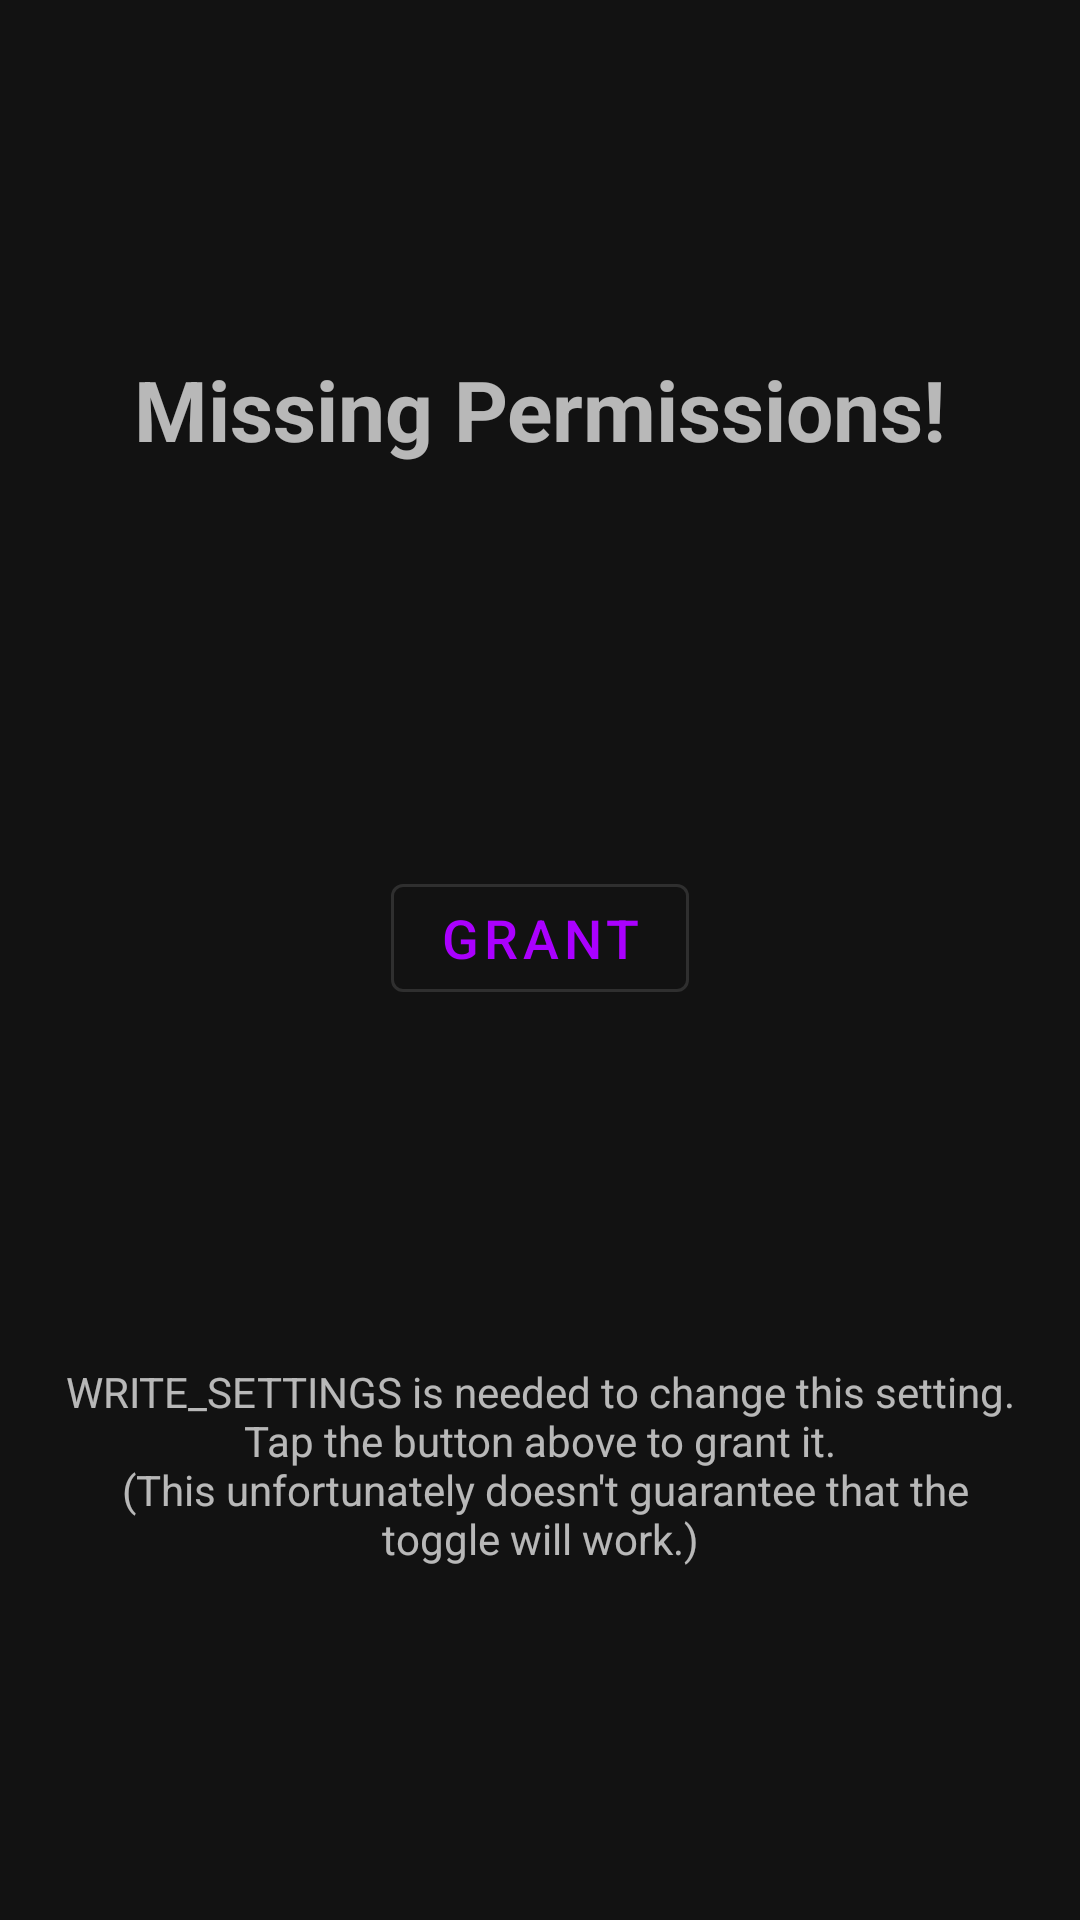

Here is an Android app screen rendered from its layout file. Give the layout XML and the strings, colors and styles it references.
<!-- AndroidManifest.xml: application theme AppTheme.Dark -->
<!-- res/layout/activity_grant_ws.xml -->
<?xml version="1.0" encoding="utf-8"?>
<androidx.constraintlayout.widget.ConstraintLayout xmlns:android="http://schemas.android.com/apk/res/android"
    xmlns:app="http://schemas.android.com/apk/res-auto"
    xmlns:tools="http://schemas.android.com/tools"
    android:layout_width="match_parent"
    android:layout_height="match_parent"
    tools:context=".activites.info.GrantWSActivity">

    <TextView
        android:id="@+id/title"
        android:layout_width="wrap_content"
        android:layout_height="wrap_content"
        android:layout_marginBottom="16dp"
        android:text="@string/missing_perms"
        android:textAlignment="center"
        android:textSize="28sp"
        android:textStyle="bold"
        app:layout_constraintStart_toStartOf="parent"
        app:layout_constraintEnd_toEndOf="parent"
        app:layout_constraintBottom_toTopOf="@id/grant"
        app:layout_constraintTop_toTopOf="parent"
        />

    <com.google.android.material.button.MaterialButton
        android:id="@+id/grant"
        android:layout_width="wrap_content"
        android:layout_height="wrap_content"
        android:text="@string/grant"
        android:textSize="18sp"
        app:layout_constraintStart_toStartOf="parent"
        app:layout_constraintEnd_toEndOf="parent"
        app:layout_constraintTop_toBottomOf="@id/title"
        app:layout_constraintBottom_toTopOf="@id/desc"
        style="@style/Widget.MaterialComponents.Button.OutlinedButton"
        />

    <TextView
        android:id="@+id/desc"
        android:layout_width="0dp"
        android:layout_height="wrap_content"
        android:text="@string/ws_needed_desc"
        android:textAlignment="center"
        android:layout_marginStart="16dp"
        android:layout_marginEnd="16dp"
        app:layout_constraintStart_toStartOf="parent"
        app:layout_constraintEnd_toEndOf="parent"
        app:layout_constraintTop_toBottomOf="@id/grant"
        app:layout_constraintBottom_toBottomOf="parent"
        />

</androidx.constraintlayout.widget.ConstraintLayout>
<!-- resources referenced by this layout -->
<resources>
  <string name="grant">Grant</string>
  <string name="missing_perms">Missing Permissions!</string>
  <string name="ws_needed_desc">WRITE_SETTINGS is needed to change this setting. Tap the button above to grant it.\n (This unfortunately doesn\'t guarantee that the toggle will work.)</string>
  <style name="AppTheme.Dark" parent="Theme.MaterialComponents.NoActionBar">
          <item name="colorPrimary">@color/colorPrimary</item>
          <item name="colorPrimaryDark">@color/colorPrimaryDark</item>
          <item name="colorPrimaryVariant">@color/colorPrimaryLight</item>
          <item name="colorSecondary">@color/colorAccent</item>
          <item name="colorSecondaryVariant">@color/colorAccentLight</item>
          <item name="buttonStyle">@style/Widget.MaterialComponents.Button.TextButton</item>
          <item name="materialButtonStyle">?buttonStyle</item>
          <item name="android:statusBarColor">@android:color/transparent</item>
      </style>
  <color name="colorPrimary">#aa00ff</color>
  <color name="colorPrimaryDark">#7200ca</color>
  <color name="colorPrimaryLight">#e254ff</color>
  <color name="colorAccent">#3f51b5</color>
  <color name="colorAccentLight">#757de8</color>
</resources>
